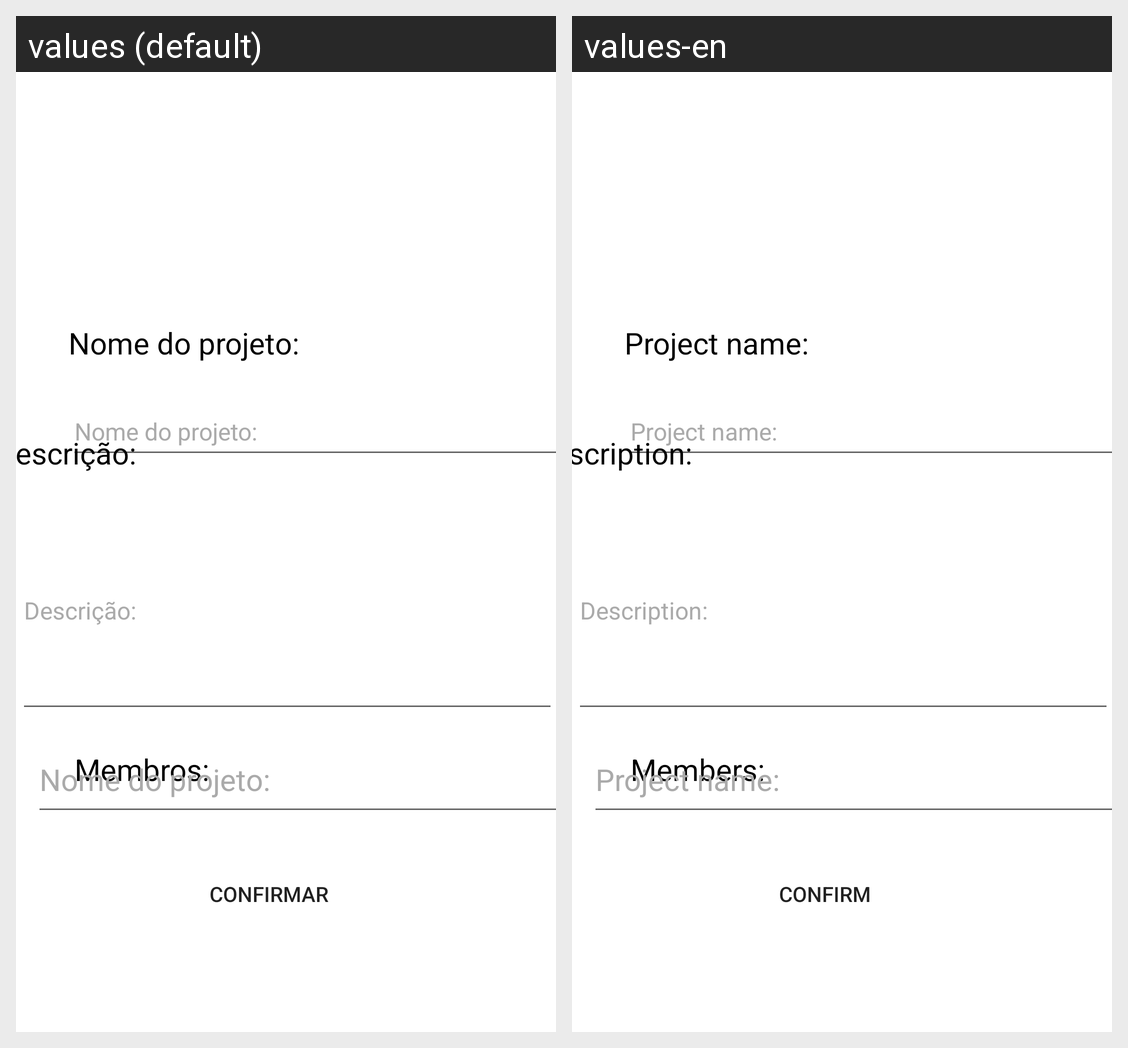

This grid shows one Android layout under two languages. Give, for every string resource on the screen, its name, the default text and each shown locale's text.
Android screen res/layout/criar_projeto.xml rendered under 2 locales, left to right: values (default), values-en. Device: Nexus 5 (rendered at 1080×1920; each locale shown at half size, 540×960, under a caption strip naming it); theme Theme.ClearTab.
Strings drawn on this screen, with the default value and each locale's value (text and hints the layout hard-codes, and strings that could not be matched under every locale, appear in the picture but are not listed):

criar_projeto_nome
  values: Nome do projeto:
  values-en: Project name:

criar_conta_descricao
  values: Descrição:
  values-en: Description:

criar_conta_membros
  values: Membros:
  values-en: Members:

criar_projeto_confirmar
  values: Confirmar
  values-en: Confirm
